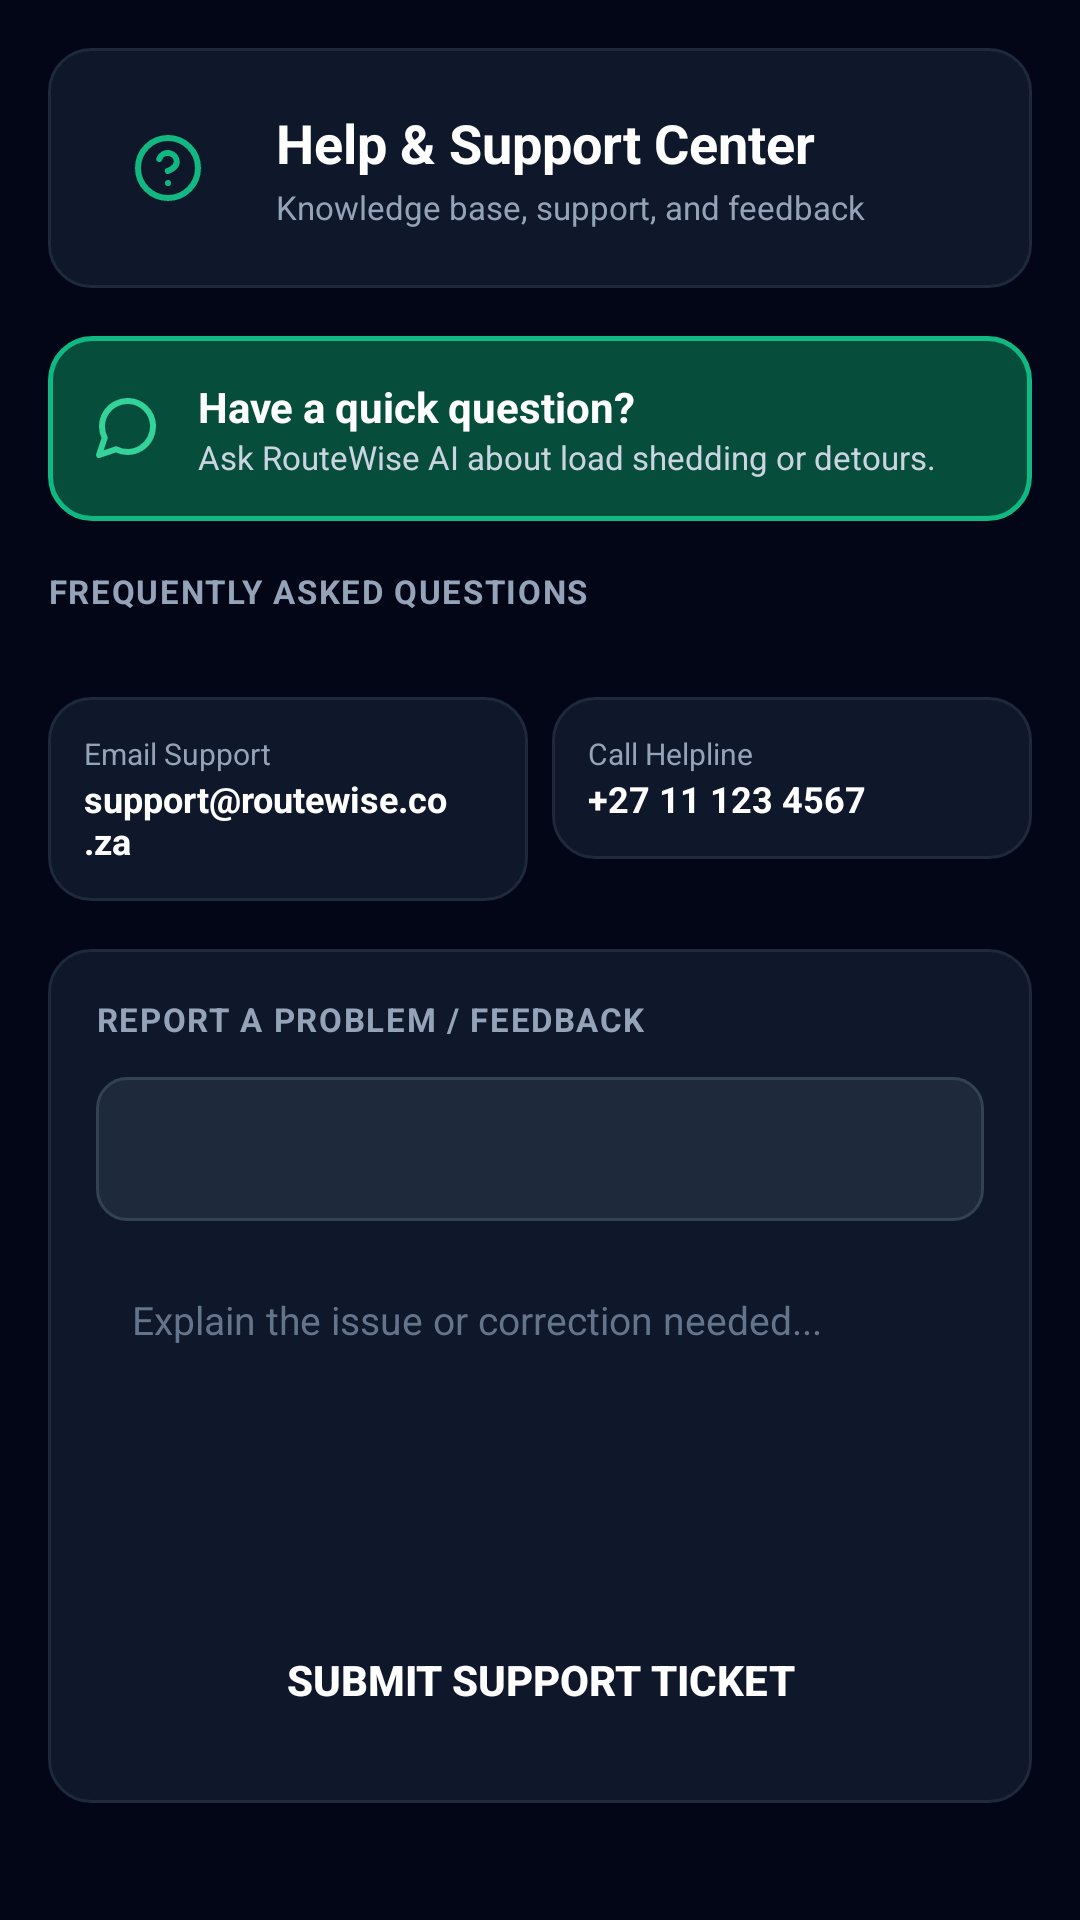

Write the Android layout XML for this screen, with the resource values it uses.
<!-- AndroidManifest.xml: application theme Theme.RouteWiseSA -->
<!-- res/layout/fragment_help_support.xml -->
<?xml version="1.0" encoding="utf-8"?>
<androidx.core.widget.NestedScrollView
    xmlns:android="http://schemas.android.com/apk/res/android"
    xmlns:app="http://schemas.android.com/apk/res-auto"
    android:layout_width="match_parent"
    android:layout_height="match_parent"
    android:background="#020617"
    android:fillViewport="true">

    <LinearLayout
        android:layout_width="match_parent"
        android:layout_height="wrap_content"
        android:orientation="vertical"
        android:padding="16dp"
        android:paddingBottom="100dp">

        
        <LinearLayout
            android:layout_width="match_parent"
            android:layout_height="wrap_content"
            android:background="@drawable/bg_card_unselected"
            android:orientation="horizontal"
            android:gravity="center_vertical"
            android:padding="16dp"
            android:layout_marginBottom="16dp">

            <FrameLayout
                android:layout_width="48dp"
                android:layout_height="48dp"
                android:background="@drawable/bg_circle_slate">
                <ImageView
                    android:layout_width="24dp"
                    android:layout_height="24dp"
                    android:layout_gravity="center"
                    android:src="@drawable/ic_help"
                    app:tint="#10b981" />
            </FrameLayout>

            <LinearLayout
                android:layout_width="0dp"
                android:layout_height="wrap_content"
                android:layout_weight="1"
                android:orientation="vertical"
                android:layout_marginStart="12dp">

                <TextView
                    android:layout_width="wrap_content"
                    android:layout_height="wrap_content"
                    android:text="Help &amp; Support Center"
                    android:textColor="#ffffff"
                    android:textSize="18sp"
                    android:textStyle="bold" />

                <TextView
                    android:layout_width="wrap_content"
                    android:layout_height="wrap_content"
                    android:text="Knowledge base, support, and feedback"
                    android:textColor="#94a3b8"
                    android:textSize="11sp"
                    android:layout_marginTop="2dp" />
            </LinearLayout>
        </LinearLayout>

        
        <LinearLayout
            android:id="@+id/btnQuickAi"
            android:layout_width="match_parent"
            android:layout_height="wrap_content"
            android:background="@drawable/bg_card_selected"
            android:orientation="horizontal"
            android:gravity="center_vertical"
            android:padding="14dp"
            android:layout_marginBottom="16dp"
            android:clickable="true"
            android:focusable="true">
            <ImageView
                android:layout_width="24dp"
                android:layout_height="24dp"
                android:src="@drawable/ic_chat"
                app:tint="#34d399" />
            <LinearLayout
                android:layout_width="0dp"
                android:layout_height="wrap_content"
                android:layout_weight="1"
                android:orientation="vertical"
                android:layout_marginStart="12dp">
                <TextView
                    android:layout_width="wrap_content"
                    android:layout_height="wrap_content"
                    android:text="Have a quick question?"
                    android:textColor="#ffffff"
                    android:textSize="14sp"
                    android:textStyle="bold" />
                <TextView
                    android:layout_width="wrap_content"
                    android:layout_height="wrap_content"
                    android:text="Ask RouteWise AI about load shedding or detours."
                    android:textColor="#cbd5e1"
                    android:textSize="11sp" />
            </LinearLayout>
        </LinearLayout>

        
        <TextView
            android:layout_width="wrap_content"
            android:layout_height="wrap_content"
            android:text="FREQUENTLY ASKED QUESTIONS"
            android:textColor="#94a3b8"
            android:textSize="11sp"
            android:textStyle="bold"
            android:letterSpacing="0.05"
            android:layout_marginBottom="12dp" />

        <LinearLayout
            android:id="@+id/containerFaq"
            android:layout_width="match_parent"
            android:layout_height="wrap_content"
            android:orientation="vertical"
            android:layout_marginBottom="16dp" />

        
        <LinearLayout
            android:layout_width="match_parent"
            android:layout_height="wrap_content"
            android:orientation="horizontal"
            android:weightSum="2"
            android:layout_marginBottom="16dp">

            <LinearLayout
                android:layout_width="0dp"
                android:layout_height="wrap_content"
                android:layout_weight="1"
                android:background="@drawable/bg_card_unselected"
                android:orientation="vertical"
                android:padding="12dp"
                android:layout_marginEnd="4dp">
                <TextView
                    android:layout_width="wrap_content"
                    android:layout_height="wrap_content"
                    android:text="Email Support"
                    android:textColor="#94a3b8"
                    android:textSize="10sp" />
                <TextView
                    android:layout_width="wrap_content"
                    android:layout_height="wrap_content"
                    android:text="support@routewise.co.za"
                    android:textColor="#ffffff"
                    android:textSize="12sp"
                    android:textStyle="bold" />
            </LinearLayout>

            <LinearLayout
                android:layout_width="0dp"
                android:layout_height="wrap_content"
                android:layout_weight="1"
                android:background="@drawable/bg_card_unselected"
                android:orientation="vertical"
                android:padding="12dp"
                android:layout_marginStart="4dp">
                <TextView
                    android:layout_width="wrap_content"
                    android:layout_height="wrap_content"
                    android:text="Call Helpline"
                    android:textColor="#94a3b8"
                    android:textSize="10sp" />
                <TextView
                    android:layout_width="wrap_content"
                    android:layout_height="wrap_content"
                    android:text="+27 11 123 4567"
                    android:textColor="#ffffff"
                    android:textSize="12sp"
                    android:textStyle="bold" />
            </LinearLayout>
        </LinearLayout>

        
        <LinearLayout
            android:layout_width="match_parent"
            android:layout_height="wrap_content"
            android:background="@drawable/bg_card_unselected"
            android:orientation="vertical"
            android:padding="16dp">

            <TextView
                android:layout_width="wrap_content"
                android:layout_height="wrap_content"
                android:text="REPORT A PROBLEM / FEEDBACK"
                android:textColor="#94a3b8"
                android:textSize="11sp"
                android:textStyle="bold"
                android:letterSpacing="0.05"
                android:layout_marginBottom="12dp" />

            <Spinner
                android:id="@+id/spinnerFaqCategory"
                android:layout_width="match_parent"
                android:layout_height="48dp"
                android:background="@drawable/bg_spinner_slate"
                android:layout_marginBottom="12dp" />

            <EditText
                android:id="@+id/etSupportDesc"
                android:layout_width="match_parent"
                android:layout_height="100dp"
                android:background="@drawable/bg_rounded_slate"
                android:gravity="top|start"
                android:hint="Explain the issue or correction needed..."
                android:textColorHint="#64748b"
                android:textColor="#ffffff"
                android:textSize="13sp"
                android:padding="12dp"
                android:inputType="textMultiLine" />

            <Button
                android:id="@+id/btnSubmitTicket"
                android:layout_width="match_parent"
                android:layout_height="50dp"
                android:layout_marginTop="16dp"
                android:background="@drawable/bg_rounded_slate"
                android:text="Submit Support Ticket"
                android:textColor="#ffffff"
                android:textStyle="bold"
                app:backgroundTint="@null" />
        </LinearLayout>

    </LinearLayout>
</androidx.core.widget.NestedScrollView>
<!-- resources referenced by this layout -->
<resources>
  <!-- drawable bg_card_selected (drawable) -->
  <?xml version="1.0" encoding="utf-8"?>
  <shape xmlns:android="http://schemas.android.com/apk/res/android"
      android:shape="rectangle">
      <solid android:color="#064e3b" />
      <corners android:radius="14dp" />
      <stroke android:width="1.5dp" android:color="#10b981" />
  </shape>
  <!-- drawable bg_card_unselected (drawable) -->
  <?xml version="1.0" encoding="utf-8"?>
  <shape xmlns:android="http://schemas.android.com/apk/res/android"
      android:shape="rectangle">
      <solid android:color="#0f172a" />
      <corners android:radius="14dp" />
      <stroke android:width="1dp" android:color="#1e293b" />
  </shape>
  <!-- drawable bg_spinner_slate (drawable) -->
  <?xml version="1.0" encoding="utf-8"?>
  <shape xmlns:android="http://schemas.android.com/apk/res/android"
      android:shape="rectangle">
      <solid android:color="#1e293b" />
      <corners android:radius="10dp" />
      <stroke android:width="1dp" android:color="#334155" />
  </shape>
  <!-- drawable ic_chat (drawable) -->
  <vector xmlns:android="http://schemas.android.com/apk/res/android"
      android:width="24dp"
      android:height="24dp"
      android:viewportWidth="24"
      android:viewportHeight="24">
      <path
          android:fillColor="@android:color/transparent"
          android:strokeColor="#FFFFFF"
          android:strokeWidth="2"
          android:strokeLineCap="round"
          android:strokeLineJoin="round"
          android:pathData="M21,11.5a8.38,8.38 0 0,1 -0.9,3.8 8.5,8.5 0 0,1 -7.6,4.7 8.38,8.38 0 0,1 -3.8,-0.9L3,21l1.9,-5.7a8.38,8.38 0 0,1 -0.9,-3.8 8.5,8.5 0 0,1 4.7,-7.6 8.38,8.38 0 0,1 3.8,-0.9h0.5a8.48,8.48 0 0,1 8 8v0.5z" />
  </vector>
  <!-- drawable ic_help (drawable) -->
  <vector xmlns:android="http://schemas.android.com/apk/res/android"
      android:width="24dp"
      android:height="24dp"
      android:viewportWidth="24"
      android:viewportHeight="24">
      <path
          android:fillColor="@android:color/transparent"
          android:strokeColor="#FFFFFF"
          android:strokeWidth="2"
          android:strokeLineCap="round"
          android:strokeLineJoin="round"
          android:pathData="M12,22a10,10 0 1,0 0,-20 10,10 0 0,0 0,20z M9.09,9a3,3 0 0,1 5.83,1c0,2 -3,3 -3,3 M12,17h0.01" />
  </vector>
  <style name="Theme.RouteWiseSA" parent="Theme.Material3.DayNight.NoActionBar">
          <item name="colorPrimary">@color/primary_emerald</item>
          <item name="colorOnPrimary">@color/text_dark_contrast</item>
          <item name="colorPrimaryContainer">@color/primary_emerald_container</item>
          <item name="colorOnPrimaryContainer">@color/primary_emerald_light</item>
          <item name="colorSecondary">@color/secondary_teal</item>
          <item name="colorOnSecondary">@color/text_dark_contrast</item>
  
          <item name="android:colorBackground">@color/background_slate_dark</item>
          <item name="colorSurface">@color/surface_slate_card</item>
          <item name="colorOnSurface">@color/text_primary_white</item>
          <item name="colorSurfaceVariant">@color/surface_slate_elevated</item>
          <item name="colorOnSurfaceVariant">@color/text_secondary_slate</item>
  
          <item name="android:statusBarColor">@color/background_slate_dark</item>
          <item name="android:navigationBarColor">@color/background_slate_dark</item>
          <item name="android:windowLightStatusBar" tools:targetApi="m">false</item>
      </style>
  <color name="primary_emerald">#10B981</color>
  <color name="text_dark_contrast">#020617</color>
  <color name="primary_emerald_container">#064E3B</color>
  <color name="primary_emerald_light">#34D399</color>
  <color name="secondary_teal">#14B8A6</color>
  <color name="background_slate_dark">#020617</color>
  <color name="surface_slate_card">#0F172A</color>
  <color name="text_primary_white">#FFFFFF</color>
  <color name="surface_slate_elevated">#1E293B</color>
  <color name="text_secondary_slate">#CBD5E1</color>
</resources>
